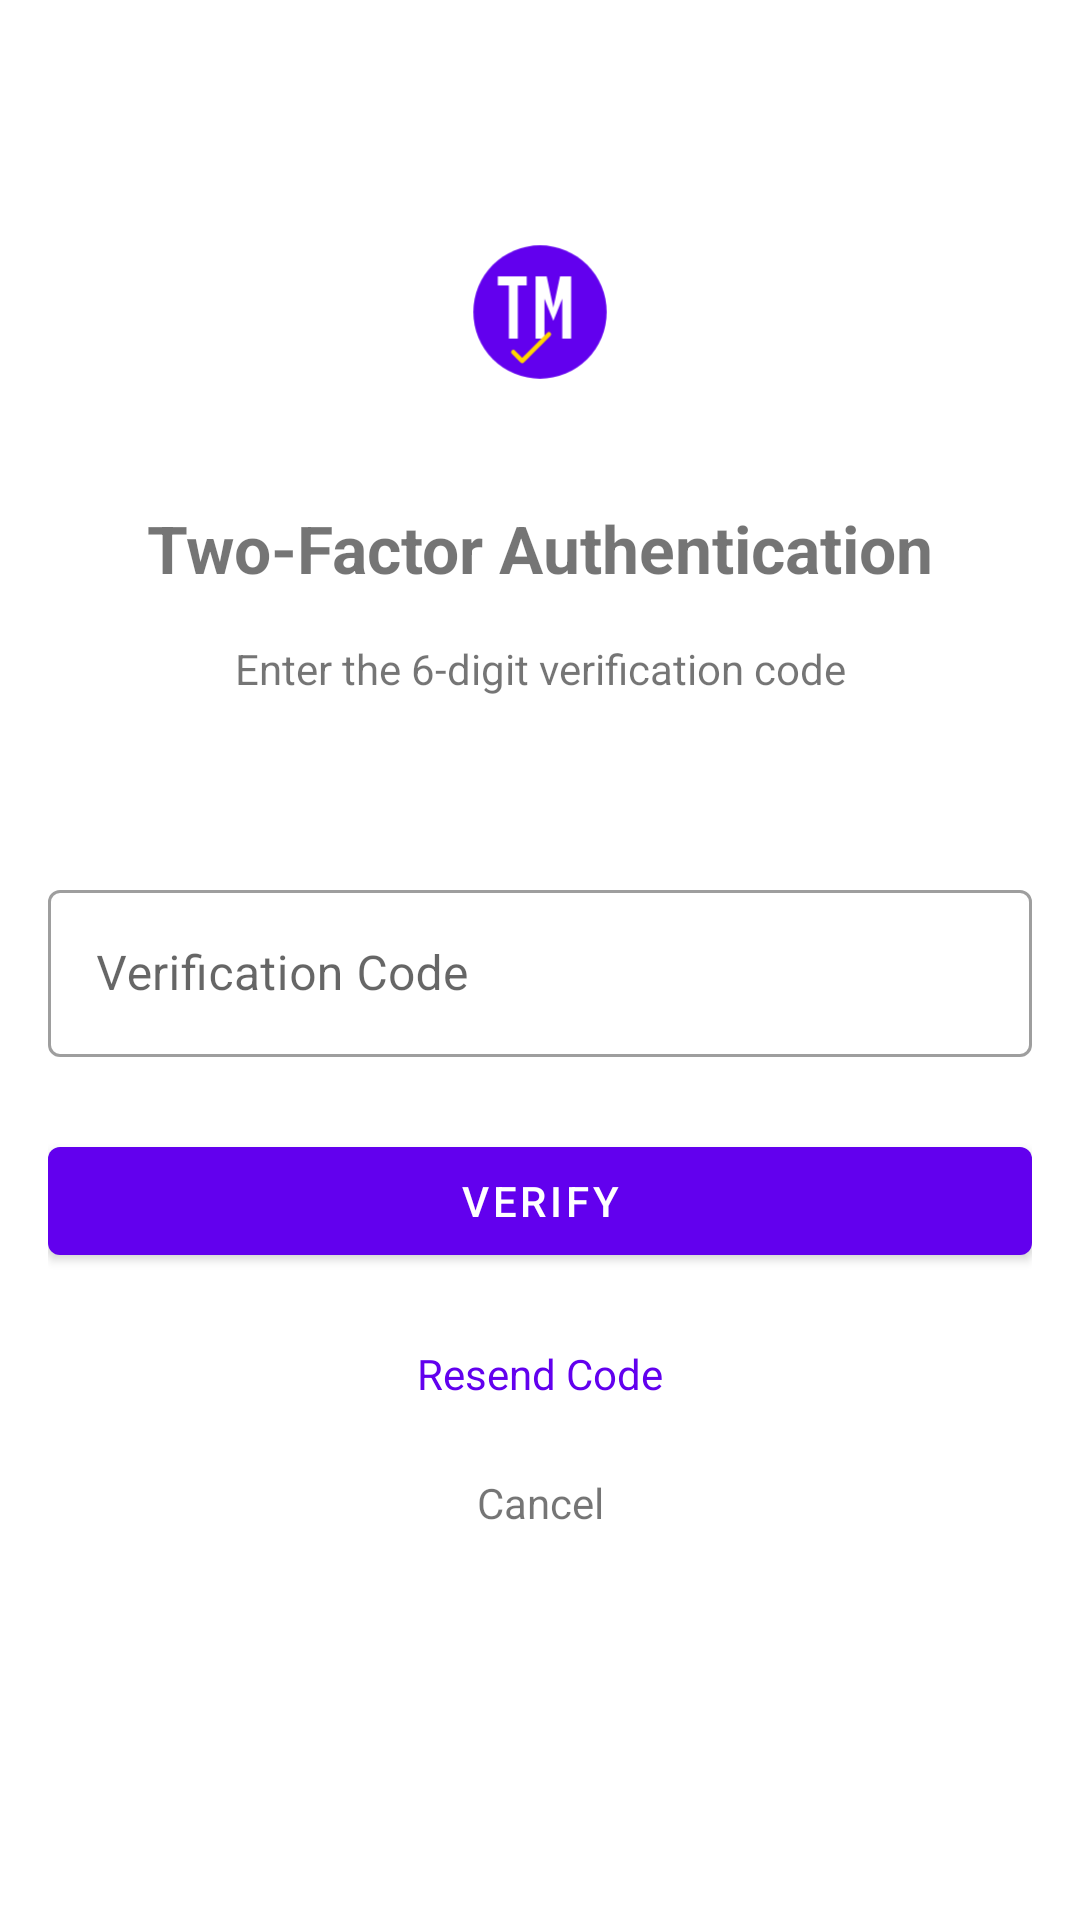

Here is an Android app screen rendered from its layout file. Give the layout XML and the strings, colors and styles it references.
<!-- AndroidManifest.xml: application theme Theme.MaterialComponents.DayNight -->
<!-- res/layout/activity_two_fa.xml -->
<?xml version="1.0" encoding="utf-8"?>
<androidx.constraintlayout.widget.ConstraintLayout xmlns:android="http://schemas.android.com/apk/res/android"
    xmlns:app="http://schemas.android.com/apk/res-auto"
    android:layout_width="match_parent"
    android:layout_height="match_parent"
    android:padding="@dimen/padding_medium">

    <ImageView
        android:id="@+id/ivIcon"
        android:layout_width="80dp"
        android:layout_height="80dp"
        android:src="@drawable/ic_launcher_foreground"
        app:layout_constraintTop_toTopOf="parent"
        app:layout_constraintStart_toStartOf="parent"
        app:layout_constraintEnd_toEndOf="parent"
        android:layout_marginTop="48dp" />

    <TextView
        android:id="@+id/tvTitle"
        android:layout_width="wrap_content"
        android:layout_height="wrap_content"
        android:text="Two-Factor Authentication"
        android:textSize="@dimen/text_size_large"
        android:textStyle="bold"
        app:layout_constraintTop_toBottomOf="@id/ivIcon"
        app:layout_constraintStart_toStartOf="parent"
        app:layout_constraintEnd_toEndOf="parent"
        android:layout_marginTop="24dp" />

    <TextView
        android:id="@+id/tvDescription"
        android:layout_width="0dp"
        android:layout_height="wrap_content"
        android:text="Enter the 6-digit verification code"
        android:textAlignment="center"
        app:layout_constraintTop_toBottomOf="@id/tvTitle"
        app:layout_constraintStart_toStartOf="parent"
        app:layout_constraintEnd_toEndOf="parent"
        android:layout_marginTop="16dp" />

    <TextView
        android:id="@+id/tvEmail"
        android:layout_width="0dp"
        android:layout_height="wrap_content"
        android:textAlignment="center"
        android:textSize="@dimen/text_size_small"
        app:layout_constraintTop_toBottomOf="@id/tvDescription"
        app:layout_constraintStart_toStartOf="parent"
        app:layout_constraintEnd_toEndOf="parent"
        android:layout_marginTop="8dp" />

    <com.google.android.material.textfield.TextInputLayout
        android:id="@+id/tilCode"
        android:layout_width="match_parent"
        android:layout_height="wrap_content"
        app:layout_constraintTop_toBottomOf="@id/tvEmail"
        android:layout_marginTop="32dp"
        style="@style/Widget.MaterialComponents.TextInputLayout.OutlinedBox">

        <com.google.android.material.textfield.TextInputEditText
            android:id="@+id/etCode"
            android:layout_width="match_parent"
            android:layout_height="wrap_content"
            android:hint="Verification Code"
            android:inputType="number"
            android:maxLength="6" />

    </com.google.android.material.textfield.TextInputLayout>

    <com.google.android.material.button.MaterialButton
        android:id="@+id/btnVerify"
        android:layout_width="match_parent"
        android:layout_height="@dimen/button_height"
        android:text="Verify"
        app:layout_constraintTop_toBottomOf="@id/tilCode"
        android:layout_marginTop="24dp" />

    <TextView
        android:id="@+id/tvResend"
        android:layout_width="wrap_content"
        android:layout_height="wrap_content"
        android:text="Resend Code"
        android:textColor="@color/purple_500"
        android:padding="8dp"
        app:layout_constraintTop_toBottomOf="@id/btnVerify"
        app:layout_constraintStart_toStartOf="parent"
        app:layout_constraintEnd_toEndOf="parent"
        android:layout_marginTop="16dp" />

    <TextView
        android:id="@+id/tvCancel"
        android:layout_width="wrap_content"
        android:layout_height="wrap_content"
        android:text="Cancel"
        android:padding="8dp"
        app:layout_constraintTop_toBottomOf="@id/tvResend"
        app:layout_constraintStart_toStartOf="parent"
        app:layout_constraintEnd_toEndOf="parent"
        android:layout_marginTop="8dp" />

</androidx.constraintlayout.widget.ConstraintLayout>
<!-- resources referenced by this layout -->
<resources>
  <dimen name="button_height">48dp</dimen>
  <dimen name="padding_medium">16dp</dimen>
  <dimen name="text_size_large">22sp</dimen>
  <dimen name="text_size_small">14sp</dimen>
  <!-- drawable ic_launcher_foreground (drawable) -->
  <vector xmlns:android="http://schemas.android.com/apk/res/android"
      android:width="108dp"
      android:height="108dp"
      android:viewportWidth="108"
      android:viewportHeight="108">
  
      
      <path
          android:fillColor="#6200EE"
          android:pathData="M54,24 A30,30 0 1,1 54,84 A30,30 0 1,1 54,24z"/>
  
      
      <path
          android:fillColor="#FFFFFF"
          android:pathData="M35,38 L48,38 L48,42 L44,42 L44,66 L40,66 L40,42 L35,42 L35,38z"/>
  
      
      <path
          android:fillColor="#FFFFFF"
          android:pathData="M52,38 L57,38 L60,52 L63,38 L68,38 L68,66 L64,66 L64,48 L60,58 L56,48 L56,66 L52,66 L52,38z"/>
  
      
      <path
          android:strokeColor="#FFD600"
          android:strokeWidth="2"
          android:strokeLineCap="round"
          android:strokeLineJoin="round"
          android:pathData="M42,72 L46,76 L58,64"/>
  
  </vector>
  <!-- not gathered from this repository: default colours our renderer supplied (Android Studio template values) -->
  <color name="purple_500">#FF6200EE</color>
</resources>
